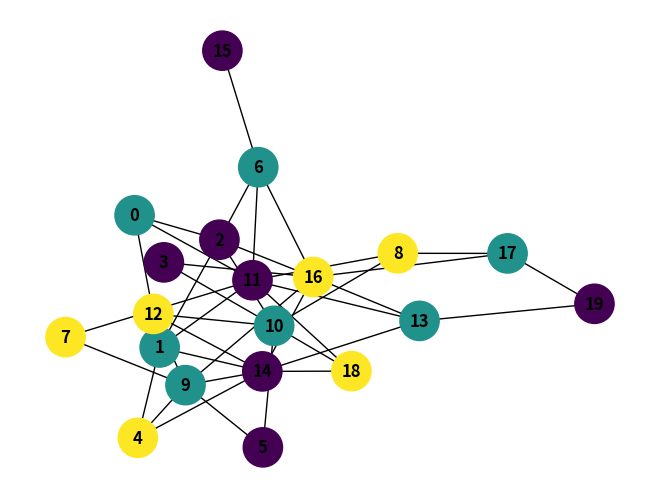

This chart was generated by the following Python code:
import random
import networkx as nx
import matplotlib.pyplot as plt


def is_validcoloring(graph, coloring):
    for u, v in graph.edges():
        if coloring[u] == coloring[v]:
            return False
    return True


def available_colors(graph, coloring, node, k):
    used = {coloring[nb] for nb in graph.neighbors(node) if nb in coloring}
    return [c for c in range(k) if c not in used]


def select_node(graph, coloring, k):
    best_node, best_colors = None, None

    for node in graph.nodes():
        if node in coloring:
            continue

        colors = available_colors(graph, coloring, node, k)

        if best_node is None or len(colors) < len(best_colors):
            best_node, best_colors = node, colors
        elif (len(colors) == len(best_colors)
              and graph.degree[node] > graph.degree[best_node]):
            best_node, best_colors = node, colors

    return best_node, best_colors


def order_colors(graph, coloring, node, colors, k):
    scores = []

    for color in colors:
        constraints = 0
        for nb in graph.neighbors(node):
            if nb in coloring:
                continue
            if color in available_colors(graph, coloring, nb, k):
                constraints += 1
        scores.append((constraints, color))

    scores.sort()
    return [color for _, color in scores]


def backtrack(graph, coloring, k):
    if len(coloring) == len(graph.nodes()):
        return True

    node, colors = select_node(graph, coloring, k)

    if not colors:
        return False

    for color in order_colors(graph, coloring, node, colors, k):
        coloring[node] = color

        if backtrack(graph, coloring, k):
            return True

        del coloring[node]

    return False


def mrv_degree_lcv_backtracking(graph):
    for k in range(1, len(graph.nodes()) + 1):
        coloring = {}
        if backtrack(graph, coloring, k):
            return coloring, k


n_nodes = 20

while True:
    G = nx.Graph()
    G.add_nodes_from(range(n_nodes))

    for i in range(n_nodes):
        for j in range(i + 1, n_nodes):
            if random.random() < 0.2:
                G.add_edge(i, j)

    if nx.is_connected(G):
        break

coloring_result, k = mrv_degree_lcv_backtracking(G)

print("Edges:", list(G.edges()))
print("Coloring:", coloring_result)
print("Valid:", is_validcoloring(G, coloring_result))
print("K:", k)

color_map = [coloring_result[node] for node in G.nodes()]

nx.draw(G, node_color=color_map, with_labels=True,
        font_weight="bold", node_size=800)
plt.show()
